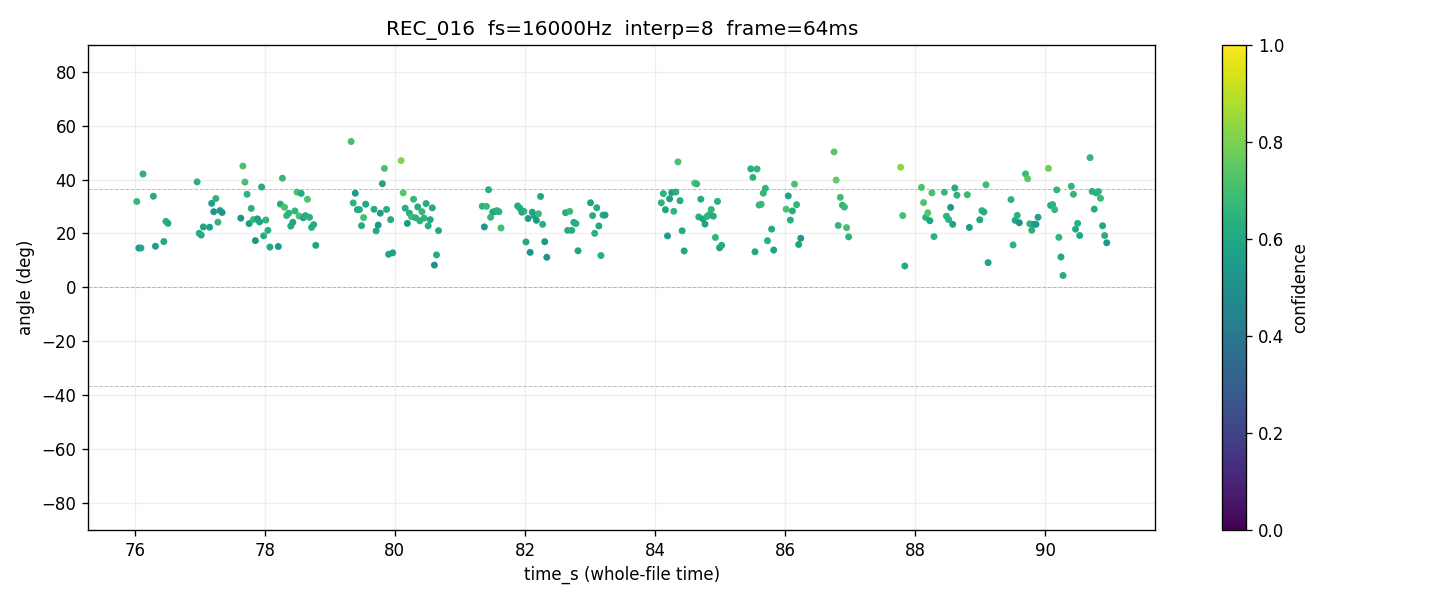

Source data for this figure (header and first rows):
time_s, tau_us, angle_deg, confidence, voiced
76.03, 55.39, 31.85, 0.6633, 1
76.06, 26.45, 14.6, 0.5001, 1
76.1, 26.45, 14.6, 0.5874, 1
76.13, 70.31, 42.06, 0.6417, 1
76.16, , , 0.0000, 0
76.19, , , 0.0000, 0
76.22, , , 0.0000, 0
76.26, , , 0.0000, 0
76.29, 58.41, 33.82, 0.6095, 1
76.32, 27.61, 15.26, 0.5613, 1
76.35, , , 0.0000, 0
76.38, , , 0.0000, 0
76.42, , , 0.0000, 0
76.45, 30.66, 16.98, 0.6024, 1
76.48, 43.5, 24.49, 0.6382, 1
76.51, 42.29, 23.76, 0.6091, 1
76.54, , , 0.0000, 0
76.58, , , 0.0000, 0
76.61, , , 0.0000, 0
76.64, , , 0.0000, 0
76.67, , , 0.0000, 0
76.7, , , 0.0000, 0
76.74, , , 0.0000, 0
76.77, , , 0.0000, 0
76.8, , , 0.0000, 0
76.83, , , 0.0000, 0
76.86, , , 0.0000, 0
76.9, , , 0.0000, 0
76.93, , , 0.0000, 0
76.96, 66.25, 39.14, 0.6331, 1
76.99, 35.96, 20.04, 0.6007, 1
77.02, 34.85, 19.39, 0.6017, 1
77.06, 40.02, 22.41, 0.5887, 1
77.09, , , 0.0000, 0
77.12, , , 0.0000, 0
77.15, 39.84, 22.31, 0.5567, 1
77.18, 54.32, 31.17, 0.5563, 1
77.22, 49.39, 28.07, 0.5267, 1
77.25, 57.11, 32.97, 0.6459, 1
77.28, 43.01, 24.19, 0.6612, 1
77.31, 50.06, 28.49, 0.5591, 1
77.34, 48.92, 27.78, 0.5040, 1
77.38, , , 0.0000, 0
77.41, , , 0.0000, 0
77.44, , , 0.0000, 0
77.47, , , 0.0000, 0
77.5, , , 0.0000, 0
77.54, , , 0.0000, 0
77.57, , , 0.0000, 0
77.6, , , 0.0000, 0
77.63, 45.46, 25.67, 0.5175, 1
77.66, 74.23, 45.01, 0.7160, 1
77.7, 66.13, 39.06, 0.6969, 1
77.73, 59.52, 34.55, 0.6505, 1
77.76, 42.11, 23.66, 0.5504, 1
77.79, 51.34, 29.28, 0.6438, 1
77.82, 44.56, 25.12, 0.6709, 1
77.86, 31.27, 17.33, 0.5282, 1
77.89, 45.05, 25.42, 0.5725, 1
77.92, 43.16, 24.28, 0.5803, 1
... 407 more rows
